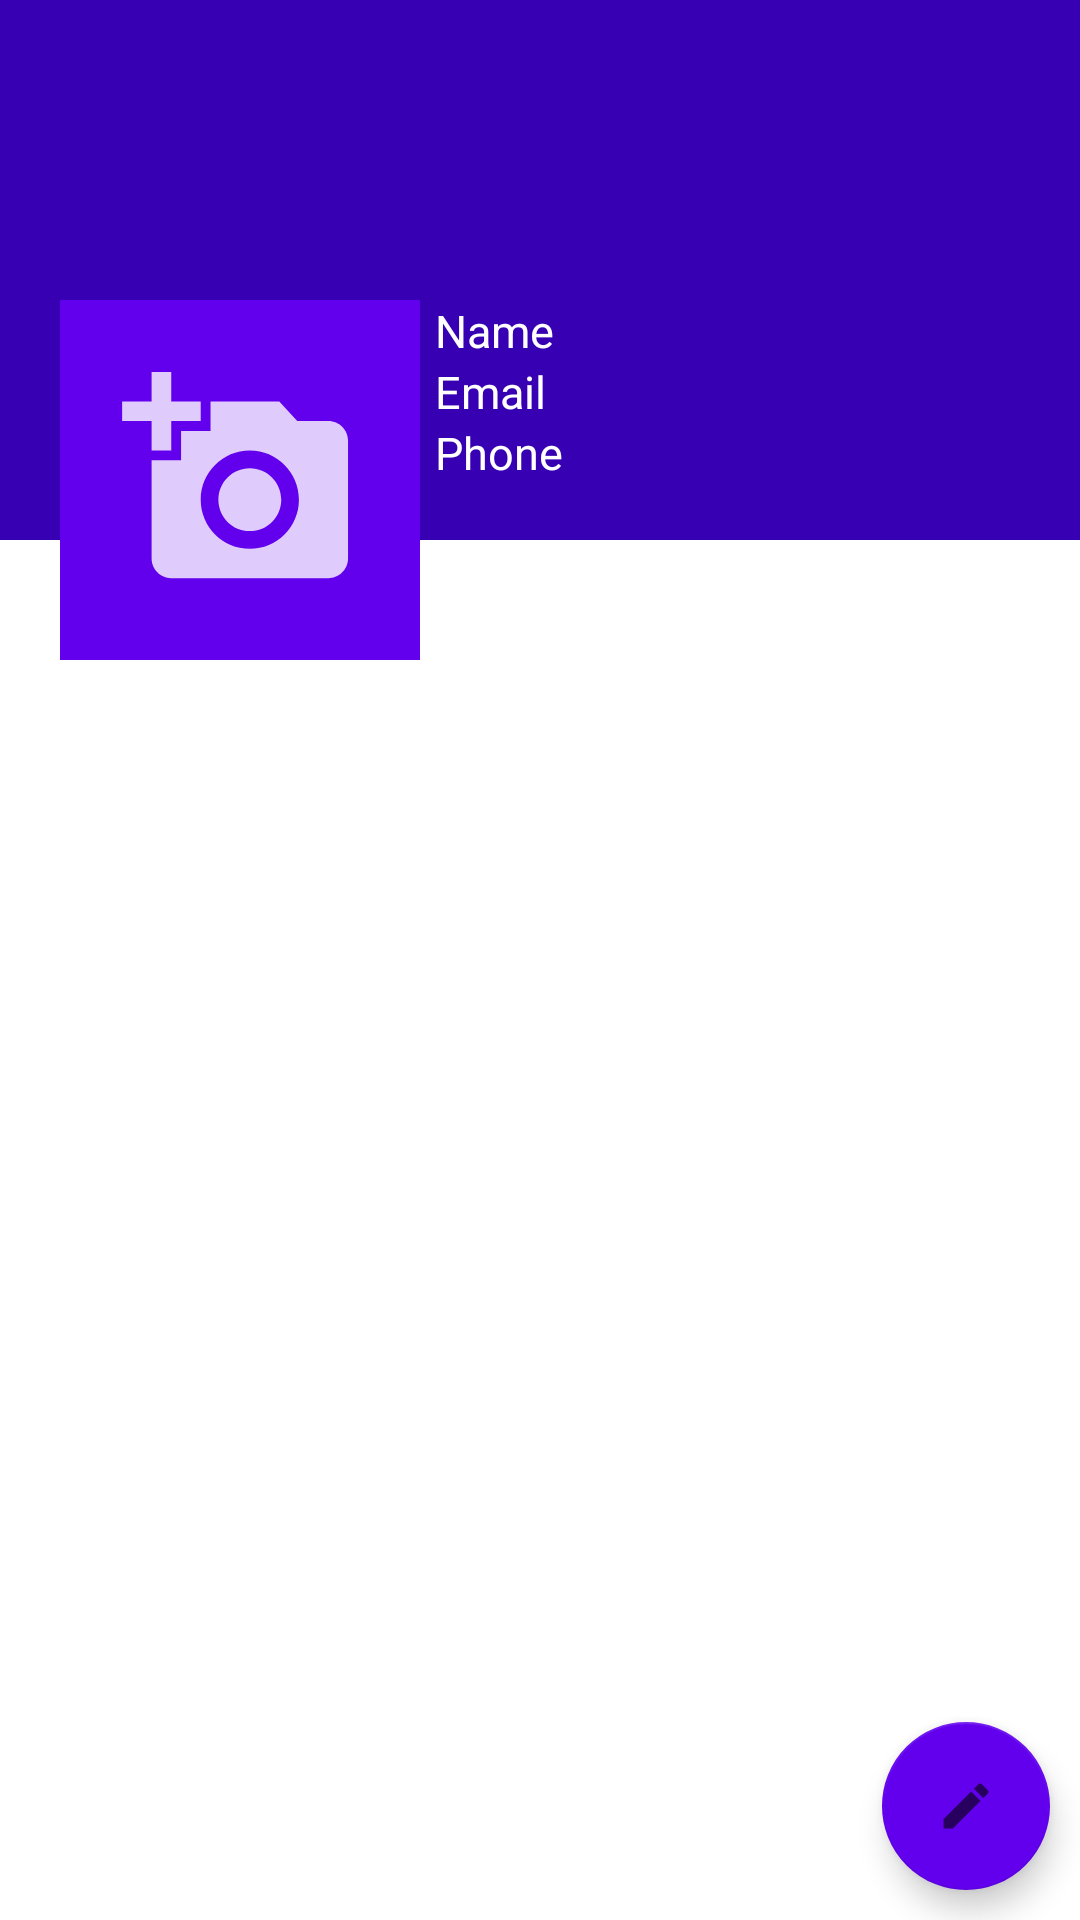

Write the Android layout XML for this screen, with the resource values it uses.
<!-- AndroidManifest.xml: application theme Theme.GraduateApp -->
<!-- res/layout/fragment_profile.xml -->
<?xml version="1.0" encoding="utf-8"?>
<RelativeLayout xmlns:android="http://schemas.android.com/apk/res/android"
    xmlns:app="http://schemas.android.com/apk/res-auto"
    xmlns:tools="http://schemas.android.com/tools"
    android:layout_width="match_parent"
    android:layout_height="match_parent"
    android:background="@color/white"
    tools:context=".ProfileFragment">

    <ScrollView
        android:layout_width="match_parent"
        android:layout_height="wrap_content">

        <RelativeLayout
            android:layout_width="match_parent"
            android:layout_height="wrap_content">

            <RelativeLayout
                android:layout_width="match_parent"
                android:layout_height="180dp"
                android:background="@color/design_default_color_primary_dark">

            </RelativeLayout>

            <LinearLayout
                android:layout_width="match_parent"
                android:layout_height="120dp"
                android:orientation="horizontal"
                android:layout_marginTop="100dp">


                <ImageView
                    android:id="@+id/avatarIv"
                    android:layout_marginStart="20dp"
                    android:background="@color/design_default_color_primary"
                    android:padding="5dp"
                    android:src="@drawable/ic_add_image"
                    android:layout_width="120dp"
                    android:layout_height="120dp"
                    android:layout_marginLeft="20dp" />

                <LinearLayout
                    android:layout_width="match_parent"
                    android:layout_height="wrap_content"
                    android:orientation="vertical">

                    <TextView
                        android:id="@+id/nameTv"
                        android:layout_width="match_parent"
                        android:layout_height="wrap_content"
                        android:layout_marginStart="5dp"
                        android:text="Name"
                        android:layout_marginLeft="5dp"
                        android:textSize="15sp"
                        android:textColor="@color/white"/>

                    <TextView
                        android:id="@+id/emailTv"
                        android:layout_width="match_parent"
                        android:layout_height="wrap_content"
                        android:layout_marginStart="5dp"
                        android:text="Email"
                        android:layout_marginLeft="5dp"
                        android:textSize="15sp"
                        android:textColor="@color/white"/>

                    <TextView
                        android:id="@+id/phoneTv"
                        android:layout_width="match_parent"
                        android:layout_height="wrap_content"
                        android:layout_marginStart="5dp"
                        android:text="Phone"
                        android:layout_marginLeft="5dp"
                        android:textSize="15sp"
                        android:textColor="@color/white"/>


                </LinearLayout>

            </LinearLayout>

        </RelativeLayout>

    </ScrollView>



    
    <com.google.android.material.floatingactionbutton.FloatingActionButton
        android:id="@+id/fab"
        android:layout_width="match_parent"
        android:layout_height="wrap_content"
        android:layout_alignParentEnd="true"
        android:layout_alignParentRight="true"
        android:layout_alignParentBottom="true"
        android:layout_marginStart="10dp"
        android:layout_marginTop="10dp"
        android:layout_marginEnd="10dp"
        android:layout_marginBottom="10dp"
        android:background="@color/design_default_color_primary"
        android:contentDescription="Edit"
        android:src="@drawable/ic_edit_white1"
        app:backgroundTint="@color/design_default_color_primary" />




</RelativeLayout>
<!-- resources referenced by this layout -->
<resources>
  <!-- drawable ic_add_image (drawable-anydpi) -->
  <vector xmlns:android="http://schemas.android.com/apk/res/android"
      android:width="24dp"
      android:height="24dp"
      android:viewportWidth="24"
      android:viewportHeight="24"
      android:tint="#FFFFFF"
      android:alpha="0.8">
    <group android:scaleX="0.71428573"
        android:scaleY="0.71428573"
        android:translateX="3.4285715"
        android:translateY="3.4285715">
      <path
          android:fillColor="@android:color/white"
          android:pathData="M3,4V1h2v3h3v2H5v3H3V6H0V4H3zM6,10V7h3V4h7l1.83,2H21c1.1,0 2,0.9 2,2v12c0,1.1 -0.9,2 -2,2H5c-1.1,0 -2,-0.9 -2,-2V10H6zM13,19c2.76,0 5,-2.24 5,-5s-2.24,-5 -5,-5s-5,2.24 -5,5S10.24,19 13,19zM9.8,14c0,1.77 1.43,3.2 3.2,3.2s3.2,-1.43 3.2,-3.2s-1.43,-3.2 -3.2,-3.2S9.8,12.23 9.8,14z"/>
    </group>
  </vector>
  <!-- drawable ic_edit_white1: png bitmap (drawable-hdpi, 242 bytes) -->
  <style name="Theme.GraduateApp" parent="Theme.MaterialComponents.DayNight.DarkActionBar">
          
          <item name="colorPrimary">@color/purple_500</item>
          <item name="colorPrimaryVariant">@color/purple_700</item>
          <item name="colorOnPrimary">@color/white</item>
          
          <item name="colorSecondary">@color/teal_200</item>
          <item name="colorSecondaryVariant">@color/teal_700</item>
          <item name="colorOnSecondary">@color/black</item>
          
          <item name="android:statusBarColor">?attr/colorPrimaryVariant</item>
          
      </style>
  <!-- not gathered from this repository: default colours our renderer supplied (Android Studio template values) -->
  <color name="purple_500">#FF6200EE</color>
  <color name="purple_700">#FF3700B3</color>
  <color name="teal_200">#FF03DAC5</color>
  <color name="teal_700">#FF018786</color>
  <color name="black">#FF000000</color>
  <color name="white">#FFFFFFFF</color>
</resources>
